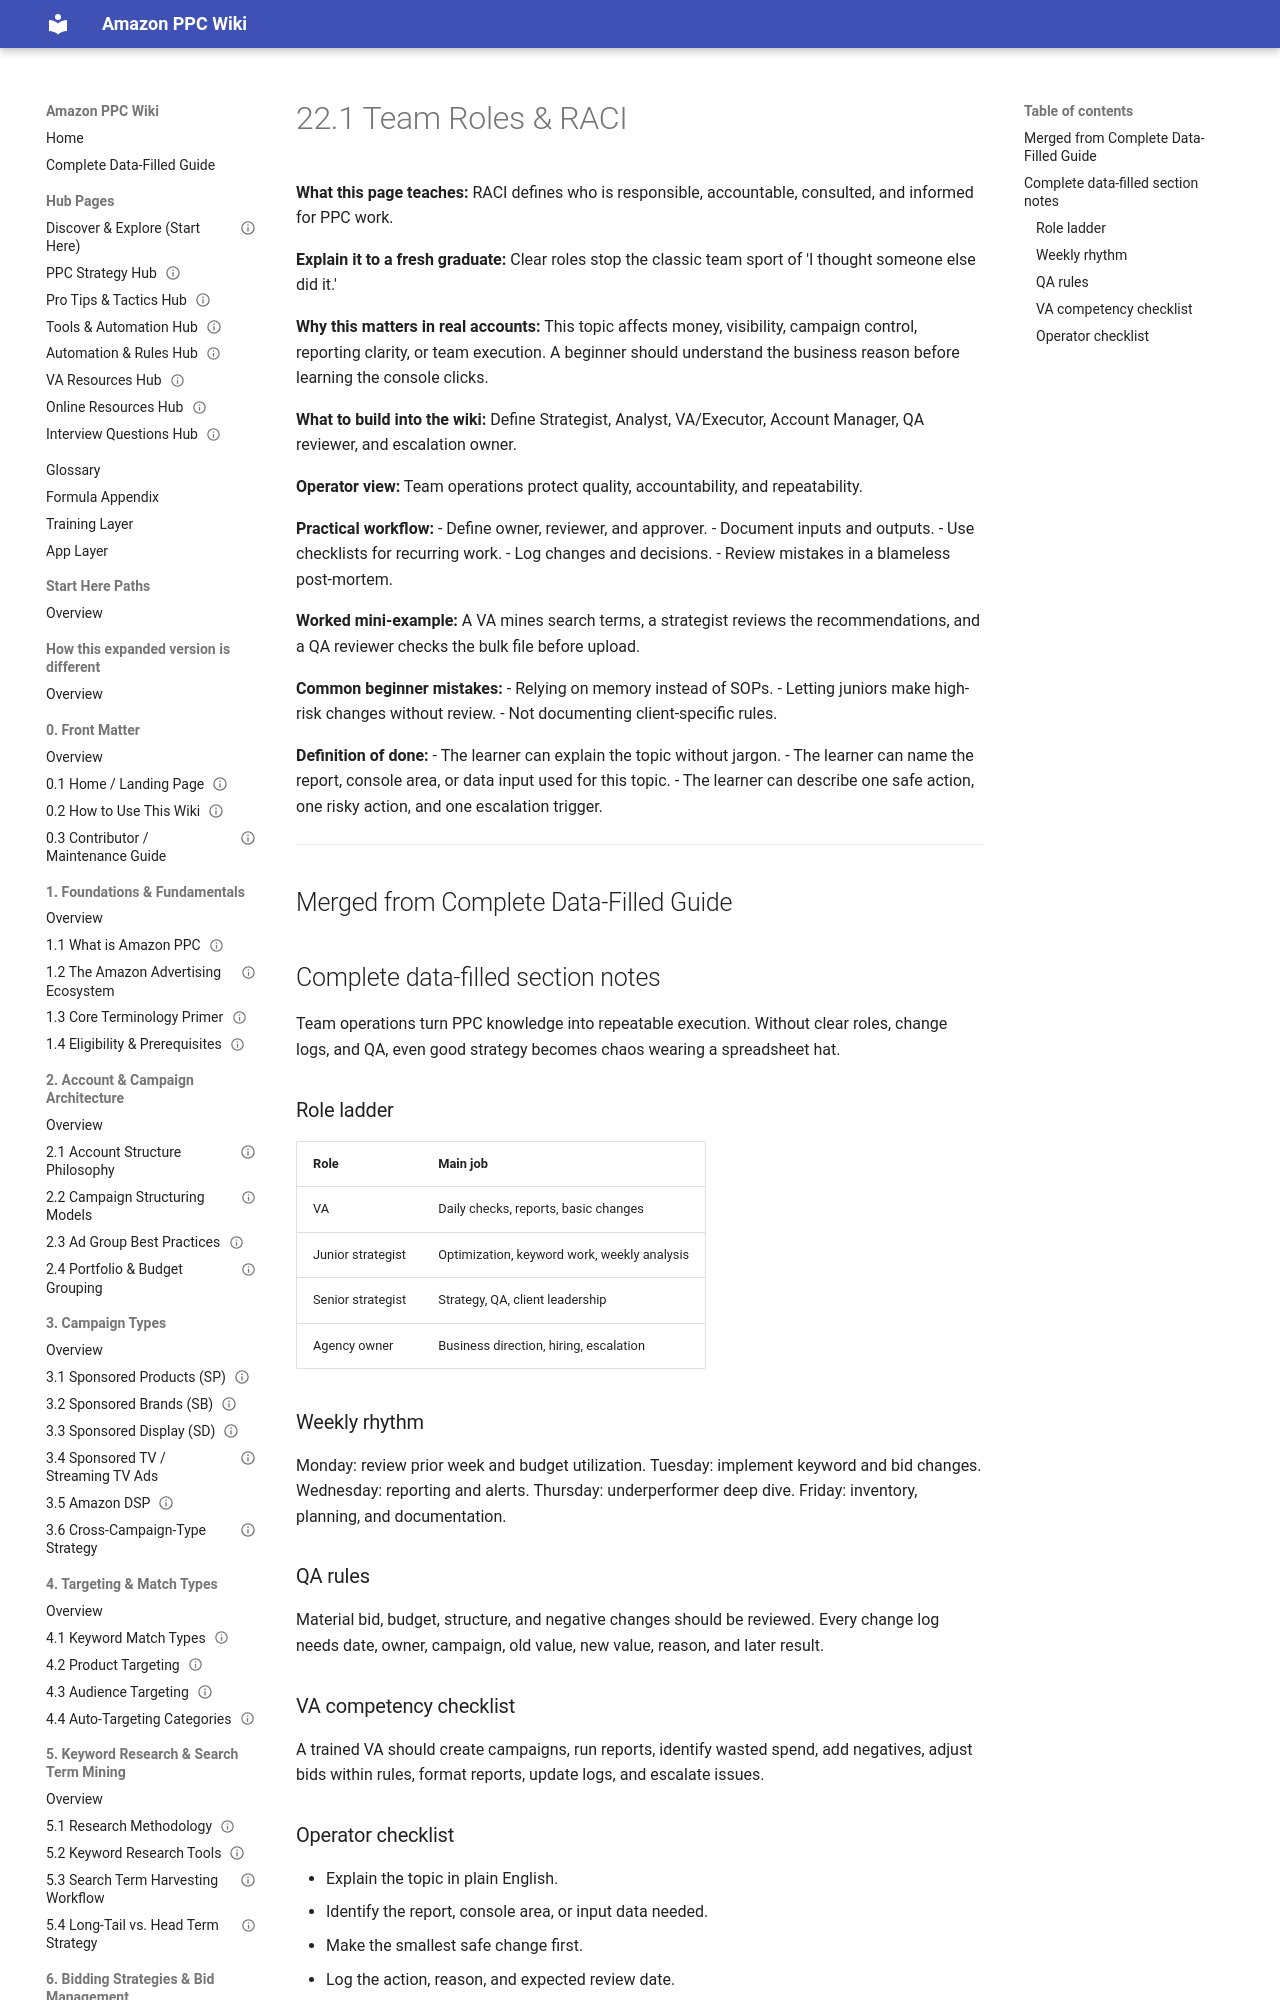

repository: projectamazonph/Amazon-Wiki · page: sections/22-22-agency-and-team-operations/22-1-22-1-team-roles-and-raci/index.html · generator: mkdocs

---
title: "22.1 Team Roles & RACI"
page_id: "22-1"
section: "22. Agency & Team Operations"
learner_level: "Foundational"
topic_tags: ["operations"]
delivery_format: ["self-paced", "instructor-led"]
estimated_time_minutes: 15
owner: "PPC Training Team"
review_cycle: "Quarterly"
last_verified_against_live_console: null
source_doc: "Amazon_PPC_Wiki_Fresh_Graduate_Guide_EXPANDED.docx"
status: "draft-ready"
---
